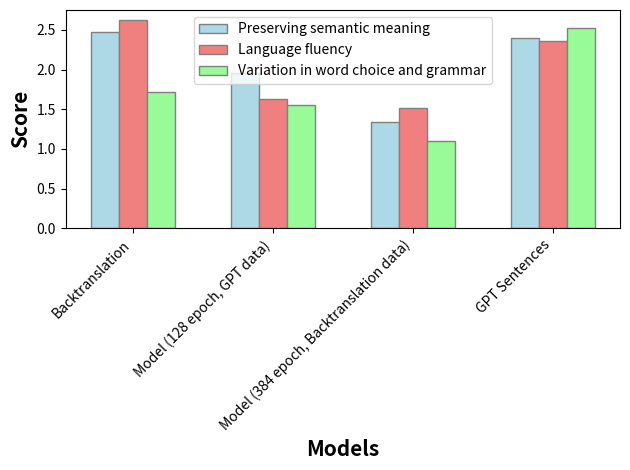

Source code (Python):
import pandas as pd
import matplotlib.pyplot as plt
import numpy as np

# Load your data
data = {
    'Model Name': ['Backtranslation', 'Model (128 epoch, GPT data)', 'Model (384 epoch, Backtranslation data)', 'GPT Sentences'],
    'Preserving semantic meaning score': [2.48, 1.96, 1.34, 2.4],
    'Language fluency Score': [2.62, 1.63, 1.52, 2.36],
    'Variation in word choice and grammar Score': [1.72, 1.55, 1.10, 2.52]
}
df = pd.DataFrame(data)

# Set bar width
barWidth = 0.20

# Set position of bars on X axis
r1 = np.arange(len(df['Preserving semantic meaning score']))
r2 = [x + barWidth for x in r1]
r3 = [x + barWidth for x in r2]

# Make the plot
plt.bar(r1, df['Preserving semantic meaning score'], color='#add8e6',
        width=barWidth, edgecolor='grey', label='Preserving semantic meaning')
plt.bar(r2, df['Language fluency Score'], color='#f08080',
        width=barWidth, edgecolor='grey', label='Language fluency')
plt.bar(r3, df['Variation in word choice and grammar Score'], color='#98fb98',
        width=barWidth, edgecolor='grey', label='Variation in word choice and grammar')

# Adding xticks
plt.xlabel('Models', fontweight='bold', fontsize=15)
plt.ylabel('Score', fontweight='bold', fontsize=15)
plt.xticks([r + barWidth for r in range(len(df['Preserving semantic meaning score']))],
           df['Model Name'], rotation=45, ha='right')

# Create legend & Show graphic
plt.legend()

# Adjust layout and save
plt.tight_layout()
plt.savefig('scores.png')
